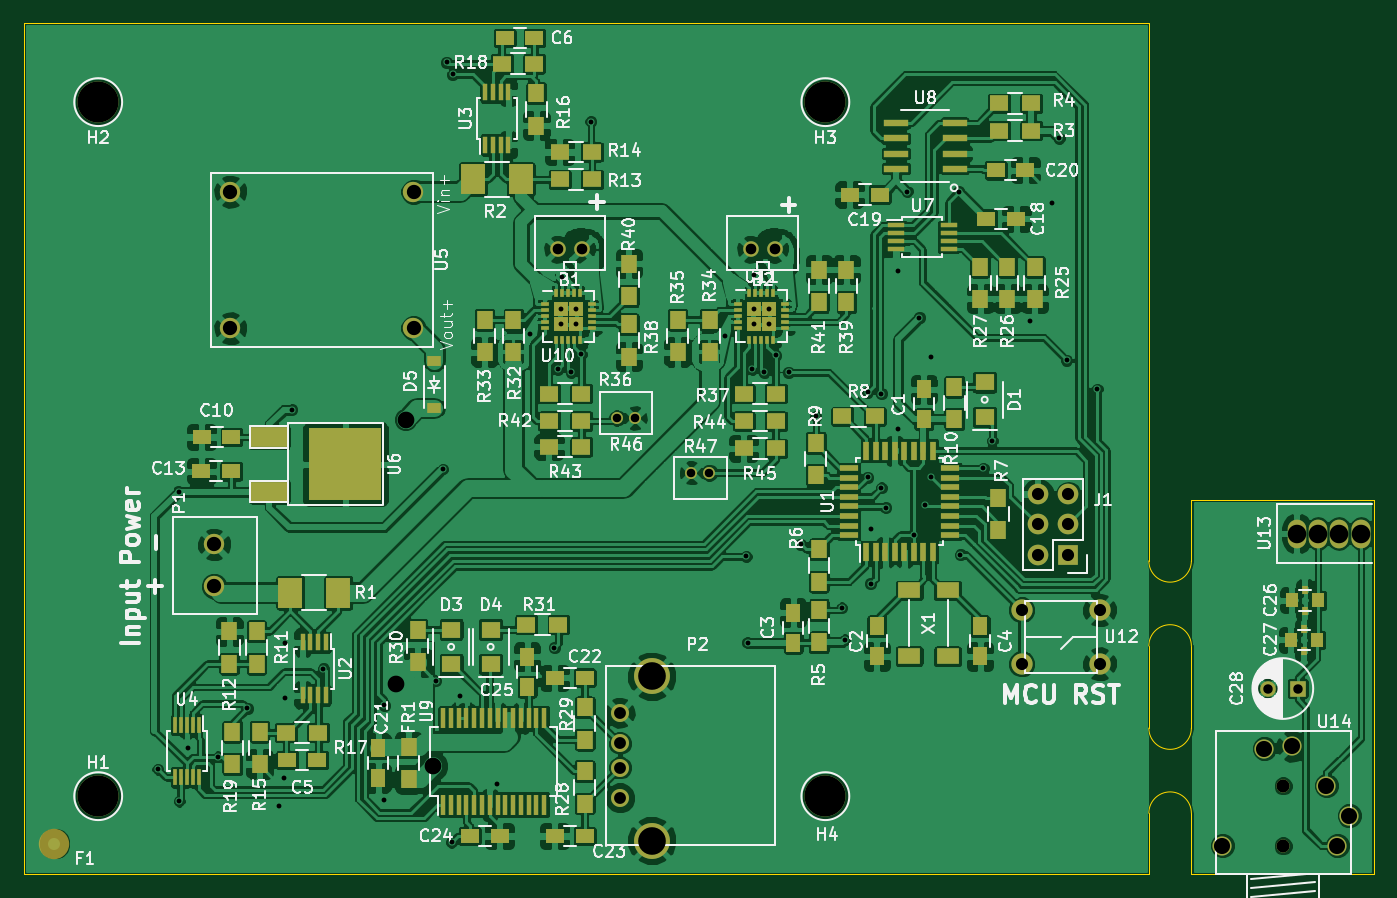
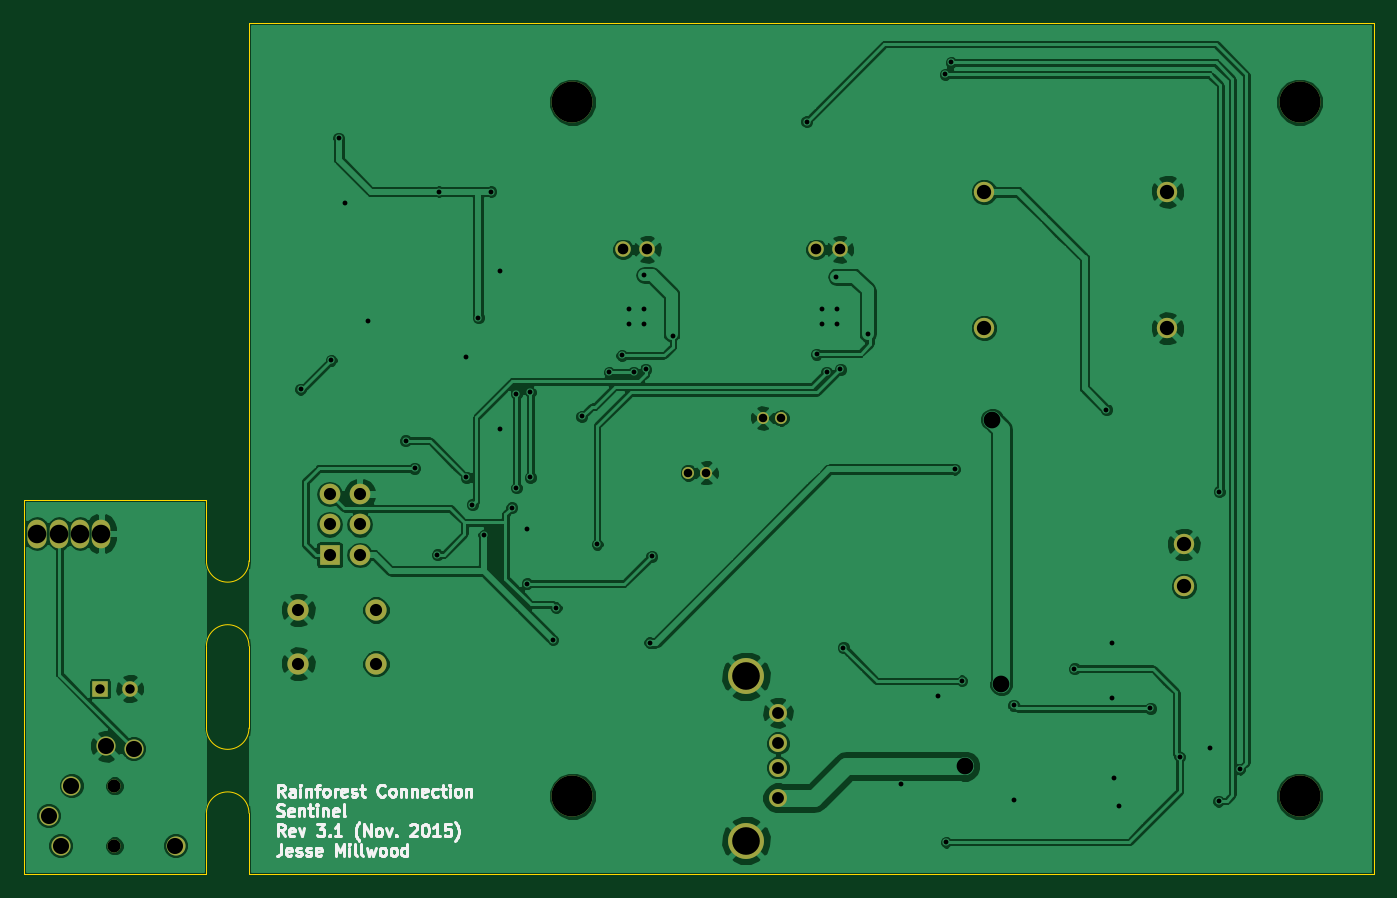
Circuit board: 10 layer files. Board 112.8 x 71.1 mm.
- bottom_copper: Mainboard-B_Cu.gbl (117372 bytes)
- bottom_mask: Mainboard-B_Mask.gbs (1924 bytes)
- paste: Mainboard-B_Paste.gbp (308 bytes)
- bottom_silk: Mainboard-B_SilkS.gbo (16349 bytes)
- outline: Mainboard-Edge_Cuts.gm1 (1375 bytes)
- top_copper: Mainboard-F_Cu.gtl (430808 bytes)
- top_mask: Mainboard-F_Mask.gts (10127 bytes)
- paste: Mainboard-F_Paste.gtp (8461 bytes)
- top_silk: Mainboard-F_SilkS.gto (95512 bytes)
- drill: Mainboard.drl (2082 bytes)

=== bottom_copper: Mainboard-B_Cu.gbl (117372 bytes, source omitted) ===
=== bottom_mask: Mainboard-B_Mask.gbs ===
G04 #@! TF.FileFunction,Soldermask,Bot*
%FSLAX46Y46*%
G04 Gerber Fmt 4.6, Leading zero omitted, Abs format (unit mm)*
G04 Created by KiCad (PCBNEW (2015-08-13 BZR 6091, Git 3774262)-product) date Sun 06 Dec 2015 10:08:40 PM MST*
%MOMM*%
G01*
G04 APERTURE LIST*
%ADD10C,0.100000*%
%ADD11C,1.700000*%
%ADD12R,1.727200X1.727200*%
%ADD13O,1.727200X1.727200*%
%ADD14C,3.429000*%
%ADD15C,1.501140*%
%ADD16C,2.999740*%
%ADD17C,1.778000*%
%ADD18C,1.100000*%
%ADD19C,1.600000*%
%ADD20R,1.300000X1.300000*%
%ADD21C,1.300000*%
%ADD22O,1.600000X2.400000*%
%ADD23O,1.550000X2.400000*%
%ADD24C,1.000000*%
G04 APERTURE END LIST*
D10*
D11*
X159482000Y-73772000D03*
X174782000Y-73772000D03*
X174782000Y-62372000D03*
X159482000Y-62372000D03*
D12*
X229489000Y-92710000D03*
D13*
X226949000Y-92710000D03*
X229489000Y-90170000D03*
X226949000Y-90170000D03*
X229489000Y-87630000D03*
X226949000Y-87630000D03*
D14*
X148437600Y-112877600D03*
X148437600Y-54889400D03*
X209194400Y-54889400D03*
X209194400Y-112877600D03*
D11*
X158115000Y-95349000D03*
X158115000Y-91849000D03*
D15*
X192024000Y-105918000D03*
X192024000Y-108458000D03*
X192024000Y-110490000D03*
X192024000Y-113030000D03*
D16*
X194691000Y-102870000D03*
X194691000Y-116586000D03*
D17*
X232105200Y-101815900D03*
X232105200Y-97320100D03*
X225602800Y-101815900D03*
X225602800Y-97320100D03*
D18*
X247458000Y-117012000D03*
X247458000Y-112012000D03*
D19*
X248158000Y-108712000D03*
X251058000Y-112012000D03*
X245858000Y-108912000D03*
X251958000Y-117012000D03*
X252958000Y-114512000D03*
X242358000Y-117012000D03*
D20*
X248666000Y-103886000D03*
D21*
X246166000Y-103886000D03*
D22*
X253956000Y-90932000D03*
D23*
X252086000Y-90932000D03*
X250331000Y-90932000D03*
X248576000Y-90932000D03*
D21*
X186849000Y-67183000D03*
X188849000Y-67183000D03*
X202962000Y-67183000D03*
X204962000Y-67183000D03*
D24*
X191794000Y-81280000D03*
X193294000Y-81280000D03*
X199505000Y-85852000D03*
X198005000Y-85852000D03*
M02*

=== paste: Mainboard-B_Paste.gbp ===
G04 #@! TF.FileFunction,Paste,Bot*
%FSLAX46Y46*%
G04 Gerber Fmt 4.6, Leading zero omitted, Abs format (unit mm)*
G04 Created by KiCad (PCBNEW (2015-08-13 BZR 6091, Git 3774262)-product) date Sun 06 Dec 2015 10:08:40 PM MST*
%MOMM*%
G01*
G04 APERTURE LIST*
%ADD10C,0.100000*%
G04 APERTURE END LIST*
D10*
M02*

=== bottom_silk: Mainboard-B_SilkS.gbo (16349 bytes, source omitted) ===
=== outline: Mainboard-Edge_Cuts.gm1 ===
G04 #@! TF.FileFunction,Profile,NP*
%FSLAX46Y46*%
G04 Gerber Fmt 4.6, Leading zero omitted, Abs format (unit mm)*
G04 Created by KiCad (PCBNEW (2015-08-13 BZR 6091, Git 3774262)-product) date Sun 06 Dec 2015 10:08:40 PM MST*
%MOMM*%
G01*
G04 APERTURE LIST*
%ADD10C,0.100000*%
G04 APERTURE END LIST*
D10*
X236220000Y-107188000D02*
X236220000Y-100330000D01*
X239776000Y-100330000D02*
X239776000Y-107188000D01*
X236220000Y-107188000D02*
G75*
G03X239776000Y-107188000I1778000J0D01*
G01*
X239776000Y-100330000D02*
G75*
G03X236220000Y-100330000I-1778000J0D01*
G01*
X239776000Y-93218000D02*
X239776000Y-88138000D01*
X236220000Y-93218000D02*
G75*
G03X239776000Y-93218000I1778000J0D01*
G01*
X236220000Y-93218000D02*
X236220000Y-88138000D01*
X239776000Y-119380000D02*
X239776000Y-114300000D01*
X239776000Y-114300000D02*
G75*
G03X236220000Y-114300000I-1778000J0D01*
G01*
X236220000Y-119380000D02*
X236220000Y-114300000D01*
X236220000Y-88138000D02*
X236220000Y-48260000D01*
X255016000Y-88138000D02*
X239776000Y-88138000D01*
X255016000Y-88900000D02*
X255016000Y-88138000D01*
X255016000Y-103632000D02*
X255016000Y-88900000D01*
X255016000Y-119380000D02*
X255016000Y-103632000D01*
X239776000Y-119380000D02*
X255016000Y-119380000D01*
X142240000Y-48260000D02*
X236220000Y-48260000D01*
X142240000Y-119380000D02*
X236220000Y-119380000D01*
X142240000Y-119380000D02*
X142240000Y-48260000D01*
M02*

=== top_copper: Mainboard-F_Cu.gtl (430808 bytes, source omitted) ===
=== top_mask: Mainboard-F_Mask.gts (10127 bytes, source omitted) ===
=== paste: Mainboard-F_Paste.gtp (8461 bytes, source omitted) ===
=== top_silk: Mainboard-F_SilkS.gto (95512 bytes, source omitted) ===
=== drill: Mainboard.drl ===
M48
;DRILL file {KiCad (2015-08-13 BZR 6091, Git 3774262)-product} date Sun 06 Dec 2015 10:08:44 PM MST
;FORMAT={2:4/ absolute / inch / suppress leading zeros}
FMAT,2
INCH,TZ
T1C0.016
T2C0.028
T3C0.031
T4C0.035
T5C0.039
T6C0.040
T7C0.043
T8C0.047
T9C0.053
T10C0.055
T11C0.061
T12C0.091
T13C0.135
%
G90
G05
M72
T1
X60404Y-43550
X61085Y-34425
X61100Y-44600
X61400Y-42850
X62378Y-43150
X63350Y-41550
X64380Y-44770
X64550Y-43850
X64600Y-39400
X64600Y-41200
X64800Y-31725
X65850Y-40250
X67850Y-41450
X67850Y-44550
X69550Y-40650
X69780Y-33680
X69900Y-20300
X70064Y-45950
X70100Y-20700
X70350Y-41150
X71550Y-44050
X72650Y-29250
X73450Y-39550
X73550Y-30400
X73658Y-28408
X73658Y-28900
X73700Y-27350
X74000Y-30500
X74150Y-28408
X74150Y-28900
X74331Y-29900
X74650Y-22250
X79050Y-29300
X79750Y-36550
X79810Y-39390
X79950Y-30400
X80000Y-27300
X80008Y-28400
X80008Y-28892
X80350Y-30500
X80500Y-28400
X80500Y-28892
X80731Y-29943
X81150Y-30500
X81550Y-36150
X82050Y-31950
X82900Y-38250
X83000Y-39300
X83750Y-31150
X83750Y-33950
X83850Y-35650
X83850Y-37450
X84200Y-31200
X84200Y-34300
X84350Y-34950
X84750Y-27150
X84750Y-32350
X85050Y-24550
X85272Y-35845
X85450Y-28700
X85650Y-34850
X85850Y-30000
X85850Y-33950
X86750Y-24550
X86800Y-36500
X87550Y-33650
X87850Y-32750
X89100Y-28800
X89825Y-24925
X90050Y-22800
X90300Y-30100
X91300Y-31050
T2
X75509Y-32000
X76100Y-32000
X77955Y-33800
X78545Y-33800
T3
X96916Y-40900
X97900Y-40900
T4
X73563Y-26450
X74350Y-26450
X79906Y-26450
X80694Y-26450
T5
X75600Y-41700
X75600Y-42700
X75600Y-43500
X75600Y-44500
T6
X88820Y-38315
X88820Y-40085
X89350Y-34500
X89350Y-35500
X89350Y-36500
X90350Y-34500
X90350Y-35500
X90350Y-36500
X91380Y-38315
X91380Y-40085
T7
X97424Y-44099
X97424Y-46068
T8
X62250Y-36161
X62250Y-37539
X62788Y-24556
X62788Y-29044
X68812Y-24556
X68812Y-29044
T9
X95417Y-46068
X96794Y-42879
X97700Y-42800
X98842Y-44099
X99196Y-46068
X99590Y-45083
T10
X68250Y-40750
X68550Y-32050
X69450Y-43450
T11
X97865Y-35800
X98556Y-35800
X99246Y-35800
X99983Y-35800
T12
X76650Y-40500
X76650Y-45900
T13
X58440Y-21610
X58440Y-44440
X82360Y-21610
X82360Y-44440
T0
M30
